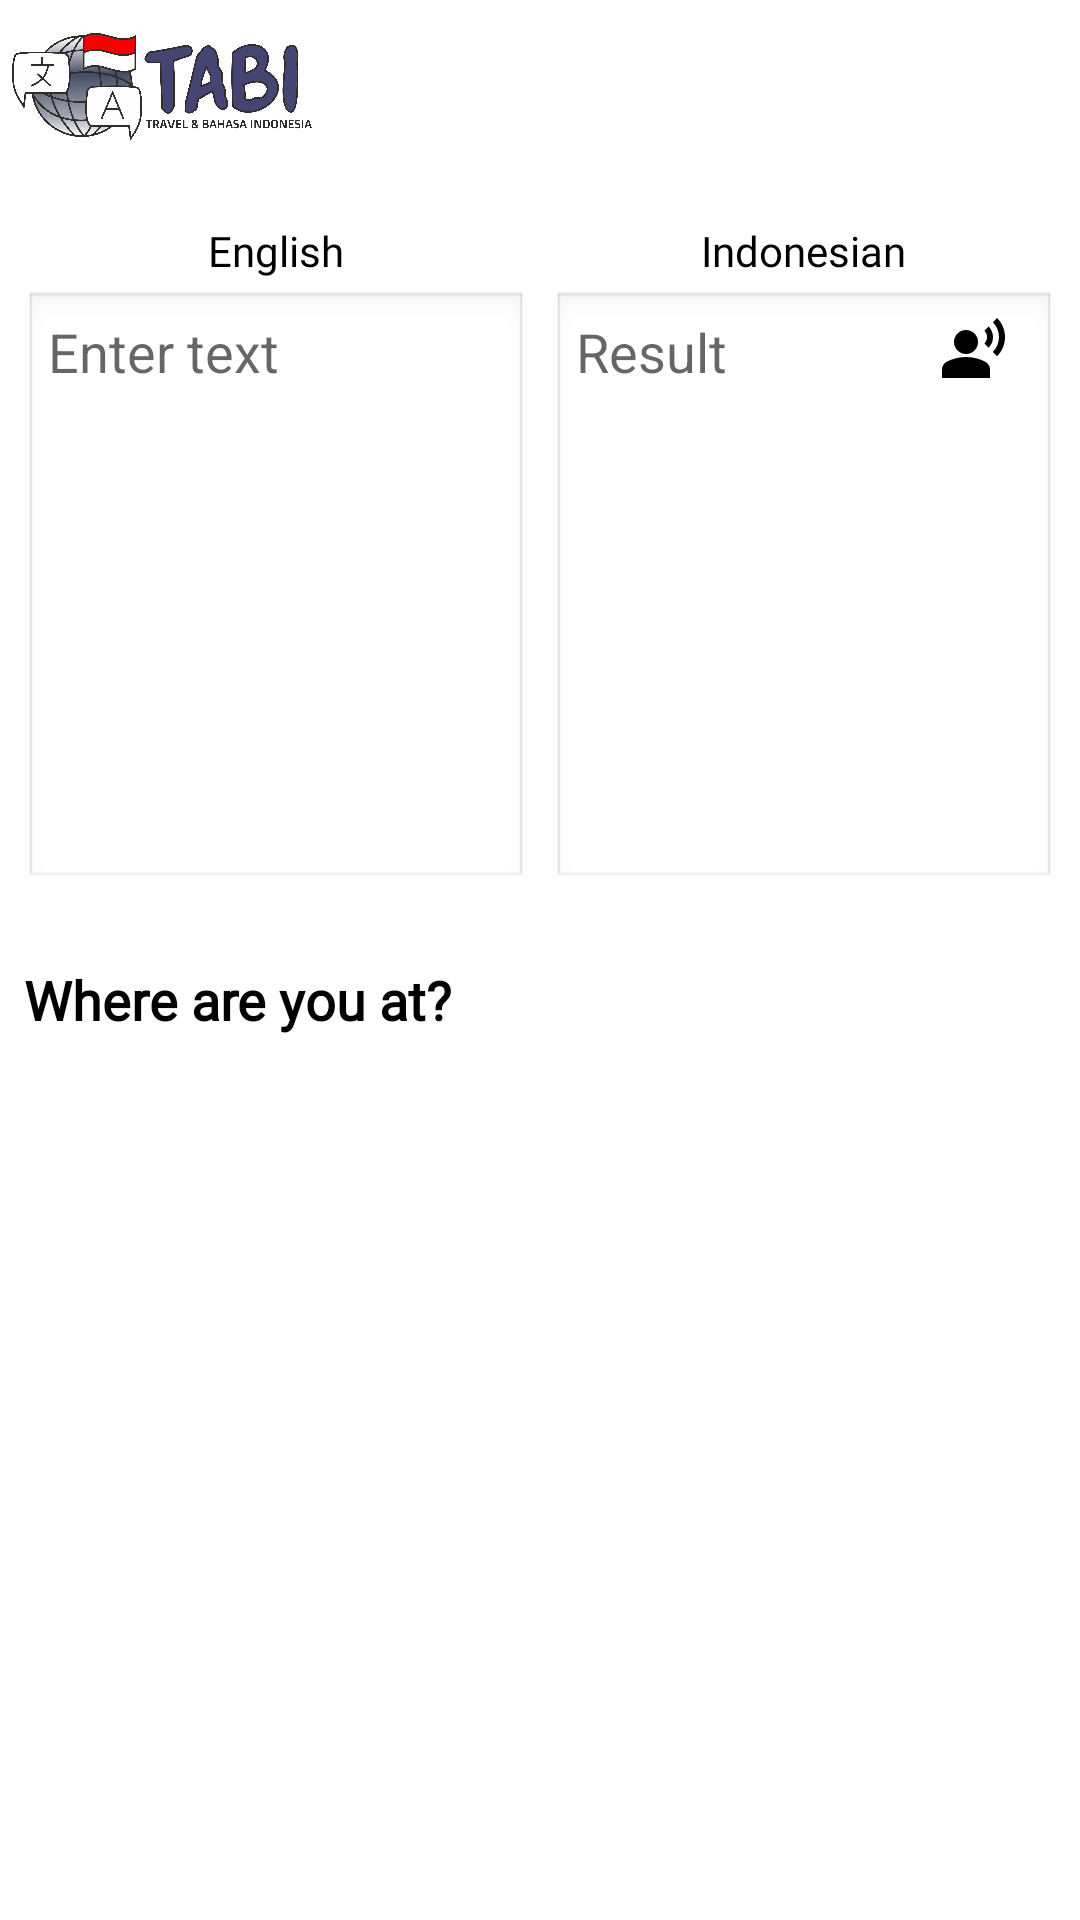

Layout XML and referenced resources for this Android screen:
<!-- AndroidManifest.xml: application theme Theme.TabiKu -->
<!-- res/layout/fragment_home.xml -->
<?xml version="1.0" encoding="utf-8"?>
<LinearLayout
    xmlns:android="http://schemas.android.com/apk/res/android"
    android:layout_width="match_parent"
    android:layout_height="match_parent"
    android:background="@drawable/biru_bg"
    android:orientation="vertical"
    android:padding="4dp">

    
    <ImageView
        android:id="@+id/logo"
        android:layout_width="100dp"
        android:layout_height="50dp"
        android:layout_gravity="start"
        android:src="@drawable/ic_tabi_logo"
        android:contentDescription="@string/app_name" />

    
    <LinearLayout
        android:layout_width="match_parent"
        android:layout_height="wrap_content"
        android:orientation="horizontal"
        android:padding="4dp"
        android:layout_marginTop="16dp"
        android:weightSum="2">

        
        <LinearLayout
            android:layout_width="0dp"
            android:layout_height="wrap_content"
            android:layout_weight="1"
            android:orientation="vertical">

            <TextView
                android:layout_width="wrap_content"
                android:layout_height="wrap_content"
                android:text="@string/english_lang"
                android:textSize="14sp"
                android:layout_marginBottom="4dp"
                android:layout_gravity="center"
                android:textAppearance="@style/TitleFont"/>

            <RelativeLayout
                android:layout_width="match_parent"
                android:layout_height="200dp"
                android:background="@android:drawable/edit_text"
                android:padding="8dp">

                <EditText
                    android:id="@+id/inputEnglish"
                    android:layout_width="match_parent"
                    android:layout_height="match_parent"
                    android:hint="@string/input_text_placeholder"
                    android:gravity="top|start"
                    android:paddingEnd="40dp"
                    android:background="@null" />

                <ImageView
                    android:id="@+id/micIcon"
                    android:layout_width="24dp"
                    android:layout_height="24dp"
                    android:src="@drawable/ic_mic"
                    android:contentDescription="@string/microphone_icon_desc"
                    android:layout_alignParentTop="true"
                    android:layout_alignParentEnd="true"
                    android:layout_marginEnd="8dp" />
            </RelativeLayout>
        </LinearLayout>

        
        <LinearLayout
            android:layout_width="0dp"
            android:layout_height="wrap_content"
            android:layout_weight="1"
            android:orientation="vertical"
            android:layout_marginStart="8dp">

            <TextView
                android:layout_width="wrap_content"
                android:layout_height="wrap_content"
                android:text="@string/indonesian_lang"
                android:textSize="14sp"
                android:layout_marginBottom="4dp"
                android:layout_gravity="center"
                android:textAppearance="@style/TitleFont"/>

            <RelativeLayout
                android:layout_width="match_parent"
                android:layout_height="200dp"
                android:background="@android:drawable/edit_text"
                android:padding="8dp">

                <EditText
                    android:id="@+id/inputIndonesian"
                    android:layout_width="match_parent"
                    android:layout_height="match_parent"
                    android:hint="@string/result_placeholder"
                    android:gravity="top|start"
                    android:paddingEnd="40dp"
                    android:background="@null" />

                <ImageView
                    android:id="@+id/speakerIcon"
                    android:layout_width="24dp"
                    android:layout_height="24dp"
                    android:src="@drawable/ic_speaker"
                    android:contentDescription="@string/speaker_icon_desc"
                    android:layout_alignParentTop="true"
                    android:layout_alignParentEnd="true"
                    android:layout_marginEnd="8dp" />
            </RelativeLayout>
        </LinearLayout>
    </LinearLayout>

    
    <TextView
        android:id="@+id/questionText"
        android:layout_width="wrap_content"
        android:layout_height="wrap_content"
        android:text="@string/where_are_you_at_section"
        android:textSize="18sp"
        android:padding="4dp"
        android:textStyle="bold"
        android:textAppearance="@style/TitleFont"
        android:layout_marginTop="16dp" />

    
    <androidx.recyclerview.widget.RecyclerView
        android:id="@+id/rvCities"
        android:layout_width="match_parent"
        android:layout_height="wrap_content"
        android:layout_gravity="center"
        android:clipToPadding="false" />
</LinearLayout>
<!-- resources referenced by this layout -->
<resources>
  <!-- drawable ic_speaker (drawable) -->
  <vector xmlns:android="http://schemas.android.com/apk/res/android" android:height="24dp" android:tint="#000000" android:viewportHeight="24" android:viewportWidth="24" android:width="24dp">
        
      <path android:fillColor="@android:color/white" android:pathData="M10,9m-4,0a4,4 0,1 1,8 0a4,4 0,1 1,-8 0"/>
        
      <path android:fillColor="@android:color/white" android:pathData="M16.39,15.56C14.71,14.7 12.53,14 10,14c-2.53,0 -4.71,0.7 -6.39,1.56C2.61,16.07 2,17.1 2,18.22V21h16v-2.78C18,17.1 17.39,16.07 16.39,15.56z"/>
        
      <path android:fillColor="@android:color/white" android:pathData="M20.36,1l-1.41,1.41c2.73,2.73 2.73,7.17 0,9.9l1.41,1.41C23.88,10.21 23.88,4.51 20.36,1z"/>
        
      <path android:fillColor="@android:color/white" android:pathData="M17.54,10.9c1.95,-1.95 1.95,-5.12 0,-7.07l-1.41,1.41c1.17,1.17 1.17,3.07 0,4.24L17.54,10.9z"/>
      
  </vector>
  <!-- drawable ic_tabi_logo: png bitmap (drawable, 345340 bytes) -->
  <string name="app_name">Tabi</string>
  <string name="english_lang">English</string>
  <string name="indonesian_lang">Indonesian</string>
  <string name="input_text_placeholder">Enter text</string>
  <string name="microphone_icon_desc">Microphone icon</string>
  <string name="result_placeholder">Result</string>
  <string name="speaker_icon_desc">Speaker icon</string>
  <string name="where_are_you_at_section">Where are you at?</string>
  <style name="TitleFont">
          <item name="android:typeface">sans</item>
          <item name="android:fontFamily">@font/poppins_bold</item>
      </style>
  <style name="Theme.TabiKu" parent="Theme.MaterialComponents.DayNight.DarkActionBar">
          
          <item name="colorPrimary">@color/purple_500</item>
          <item name="colorPrimaryVariant">@color/purple_700</item>
          <item name="colorOnPrimary">@color/white</item>
          
          <item name="colorSecondary">@color/teal_200</item>
          <item name="colorSecondaryVariant">@color/teal_700</item>
          <item name="colorOnSecondary">@color/black</item>
          
          <item name="android:statusBarColor">?attr/colorPrimaryVariant</item>
          <item name="bottomNavigationStyle">@style/BottomNavStyle</item>
          
      </style>
  <color name="purple_500">#FF6200EE</color>
  <color name="purple_700">#FF3700B3</color>
  <color name="white">#FFFFFFFF</color>
  <color name="teal_200">#FF03DAC5</color>
  <color name="teal_700">#FF018786</color>
  <color name="black">#FF000000</color>
  <style name="BottomNavStyle" parent="Widget.MaterialComponents.BottomNavigationView">
          <item name="itemIconTint">@color/white</item>
          <item name="itemTextColor">@color/white</item>
          <item name="backgroundTint">@color/soft_blue</item>
      </style>
  <color name="soft_blue">#385E66</color>
</resources>
